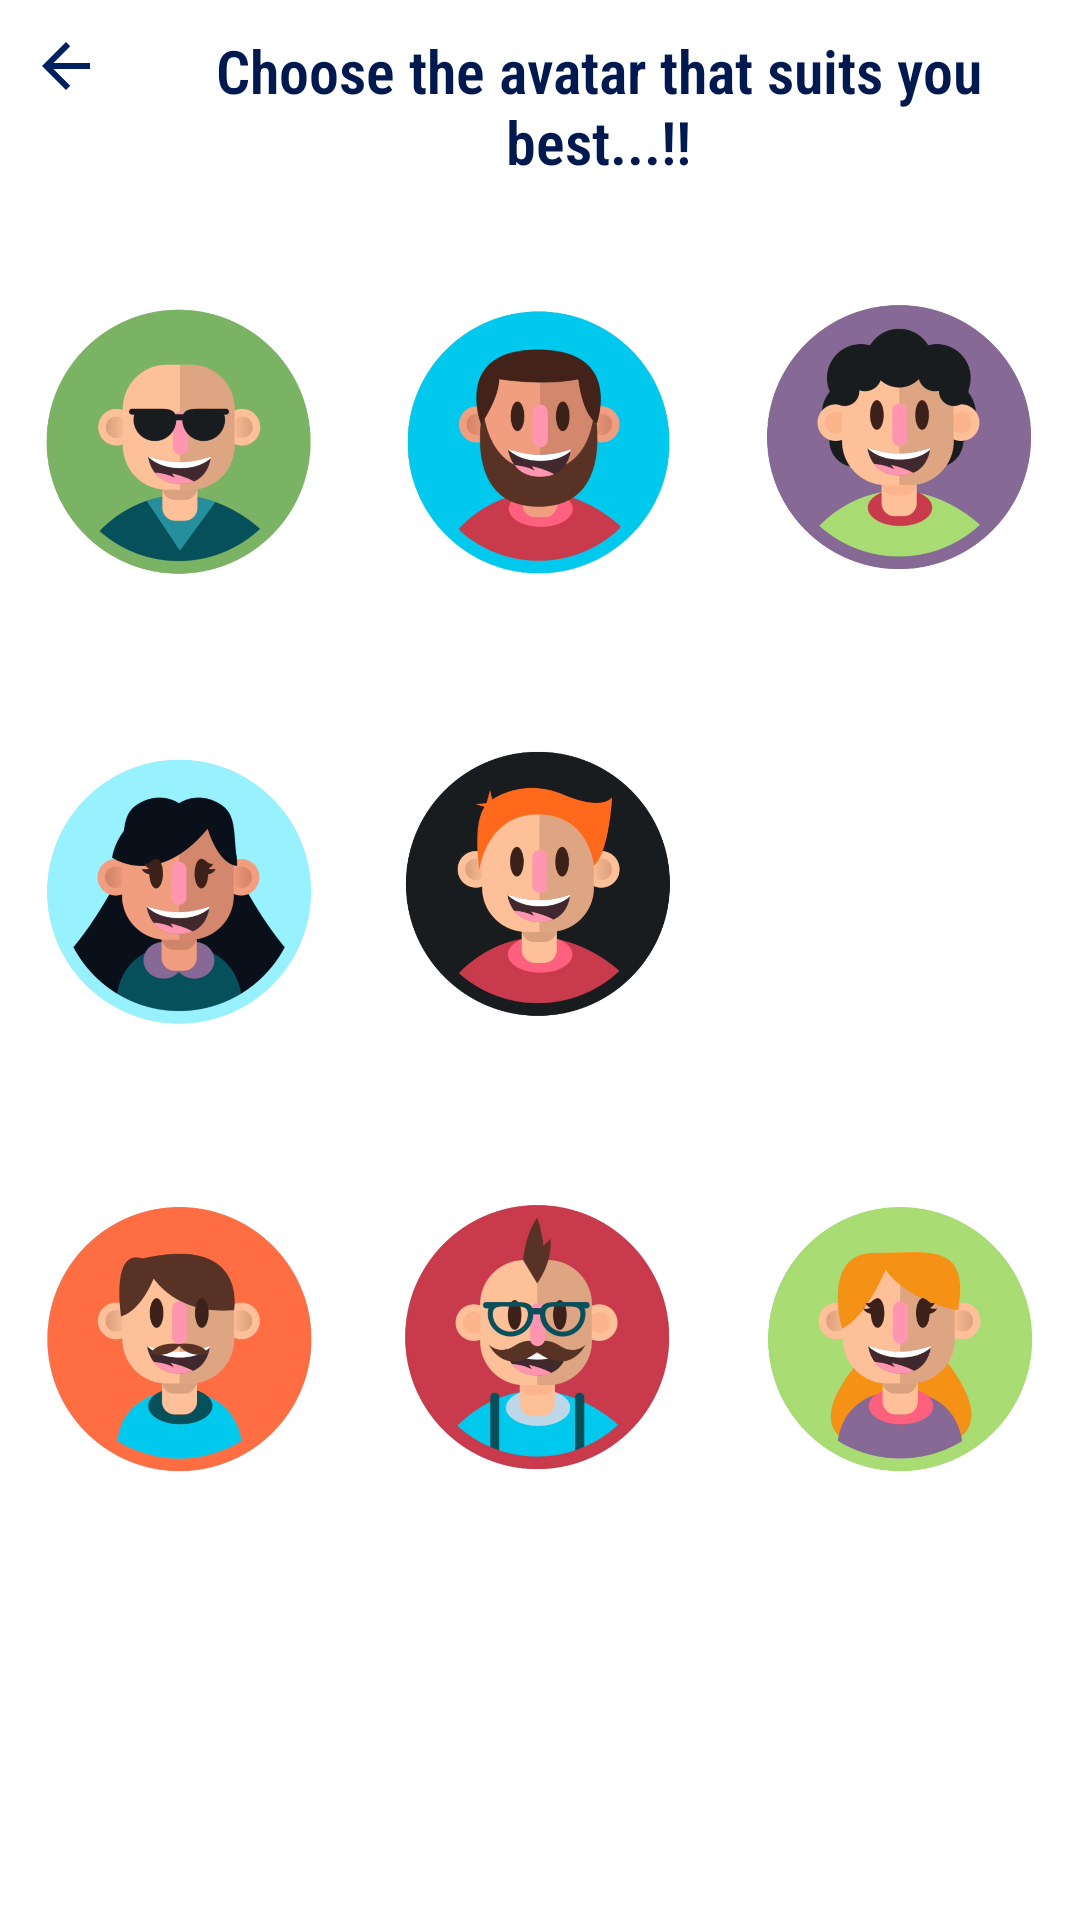

This screen was rendered from an Android layout file. Write that file and the resources it references.
<!-- AndroidManifest.xml: application theme Theme.IntelliConnect -->
<!-- res/layout/bs_choose_avatar.xml -->
<?xml version="1.0" encoding="utf-8"?>

<LinearLayout xmlns:android="http://schemas.android.com/apk/res/android"
    android:layout_width="match_parent"
    android:layout_height="wrap_content"
    android:orientation="vertical">

    <LinearLayout
        android:layout_width="match_parent"
        android:layout_height="wrap_content"
        android:orientation="horizontal">

        <ImageButton
            android:id="@+id/backBtn"
            android:layout_width="wrap_content"
            android:layout_height="wrap_content"
            android:src="@drawable/back_blue"
            android:background="@null"
            android:padding="5dp"
            android:layout_marginStart="5dp"
            android:layout_marginTop="5dp"/>

        <TextView
            android:layout_width="match_parent"
            android:layout_height="wrap_content"
            android:text="Choose the avatar that suits you best...!!"
            android:textColor="@color/blue"
            android:textStyle="bold"
            android:textSize="20sp"
            android:gravity="center"
            android:layout_marginTop="10dp"
            android:layout_marginStart="5dp"
            android:layout_marginEnd="5dp"
            android:layout_marginBottom="10dp"
            android:fontFamily="sans-serif-condensed-light"/>

    </LinearLayout>

    <LinearLayout
        android:layout_width="match_parent"
        android:layout_height="150dp"
        android:orientation="horizontal">

        <RelativeLayout
            android:layout_width="match_parent"
            android:layout_height="wrap_content"
            android:layout_margin="2dp"
            android:layout_weight="1">

            <ImageView
                android:id="@+id/img1"
                android:layout_width="wrap_content"
                android:layout_height="wrap_content"
                android:scaleType="fitCenter"
                android:src="@drawable/img1" />

            <ImageView
                android:id="@+id/tick1"
                android:layout_width="20dp"
                android:layout_height="20dp"
                android:layout_alignParentRight="true"
                android:layout_margin="2dp"
                android:src="@drawable/tick_green"
                android:visibility="invisible" />

        </RelativeLayout>

        <RelativeLayout
            android:layout_width="match_parent"
            android:layout_height="wrap_content"
            android:layout_margin="2dp"
            android:layout_weight="1">

            <ImageView
                android:id="@+id/img2"
                android:layout_width="wrap_content"
                android:layout_height="wrap_content"
                android:scaleType="fitCenter"
                android:src="@drawable/img2" />

            <ImageView
                android:id="@+id/tick2"
                android:layout_width="20dp"
                android:layout_height="20dp"
                android:layout_alignParentRight="true"
                android:layout_margin="2dp"
                android:src="@drawable/tick_green"
                android:visibility="invisible" />

        </RelativeLayout>

        <RelativeLayout
            android:layout_width="match_parent"
            android:layout_height="wrap_content"
            android:layout_margin="2dp"
            android:layout_weight="1">

            <ImageView
                android:id="@+id/img3"
                android:layout_width="wrap_content"
                android:layout_height="wrap_content"
                android:scaleType="fitCenter"
                android:src="@drawable/img3" />

            <ImageView
                android:id="@+id/tick3"
                android:layout_width="20dp"
                android:layout_height="20dp"
                android:layout_alignParentRight="true"
                android:layout_margin="2dp"
                android:src="@drawable/tick_green"
                android:visibility="invisible" />

        </RelativeLayout>

    </LinearLayout>

    <LinearLayout
        android:layout_width="match_parent"
        android:layout_height="150dp"
        android:orientation="horizontal">

        <RelativeLayout
            android:layout_width="match_parent"
            android:layout_height="wrap_content"
            android:layout_margin="2dp"
            android:layout_weight="1">

            <ImageView
                android:id="@+id/img4"
                android:layout_width="wrap_content"
                android:layout_height="wrap_content"
                android:scaleType="fitCenter"
                android:src="@drawable/img4" />

            <ImageView
                android:id="@+id/tick4"
                android:layout_width="20dp"
                android:layout_height="20dp"
                android:layout_alignParentRight="true"
                android:layout_margin="2dp"
                android:src="@drawable/tick_green"
                android:visibility="invisible" />

        </RelativeLayout>

        <RelativeLayout
            android:layout_width="match_parent"
            android:layout_height="wrap_content"
            android:layout_margin="2dp"
            android:layout_weight="1">

            <ImageView
                android:id="@+id/img5"
                android:layout_width="wrap_content"
                android:layout_height="wrap_content"
                android:scaleType="fitCenter"
                android:src="@drawable/img5" />

            <ImageView
                android:id="@+id/tick5"
                android:layout_width="20dp"
                android:layout_height="20dp"
                android:layout_alignParentRight="true"
                android:layout_margin="2dp"
                android:src="@drawable/tick_green"
                android:visibility="invisible" />

        </RelativeLayout>

        <RelativeLayout
            android:layout_width="match_parent"
            android:layout_height="wrap_content"
            android:layout_margin="2dp"
            android:layout_weight="1">

            <ImageView
                android:id="@+id/img6"
                android:layout_width="wrap_content"
                android:layout_height="wrap_content"
                android:scaleType="fitCenter"
                android:src="@drawable/img6" />

            <ImageView
                android:id="@+id/tick6"
                android:layout_width="20dp"
                android:layout_height="20dp"
                android:layout_alignParentRight="true"
                android:layout_margin="2dp"
                android:src="@drawable/tick_green"
                android:visibility="invisible" />

        </RelativeLayout>

    </LinearLayout>

    <LinearLayout
        android:layout_width="match_parent"
        android:layout_height="150dp"
        android:orientation="horizontal">

        <RelativeLayout
            android:layout_width="match_parent"
            android:layout_height="wrap_content"
            android:layout_margin="2dp"
            android:layout_weight="1">

            <ImageView
                android:id="@+id/img7"
                android:layout_width="wrap_content"
                android:layout_height="wrap_content"
                android:scaleType="fitCenter"
                android:src="@drawable/img7" />

            <ImageView
                android:id="@+id/tick7"
                android:layout_width="20dp"
                android:layout_height="20dp"
                android:layout_alignParentRight="true"
                android:layout_margin="2dp"
                android:src="@drawable/tick_green"
                android:visibility="invisible" />

        </RelativeLayout>

        <RelativeLayout
            android:layout_width="match_parent"
            android:layout_height="wrap_content"
            android:layout_margin="2dp"
            android:layout_weight="1">

            <ImageView
                android:id="@+id/img8"
                android:layout_width="wrap_content"
                android:layout_height="wrap_content"
                android:scaleType="fitCenter"
                android:src="@drawable/img8" />

            <ImageView
                android:id="@+id/tick8"
                android:layout_width="20dp"
                android:layout_height="20dp"
                android:layout_alignParentRight="true"
                android:layout_margin="2dp"
                android:src="@drawable/tick_green"
                android:visibility="invisible" />

        </RelativeLayout>

        <RelativeLayout
            android:layout_width="match_parent"
            android:layout_height="wrap_content"
            android:layout_margin="2dp"
            android:layout_weight="1">

            <ImageView
                android:id="@+id/img9"
                android:layout_width="wrap_content"
                android:layout_height="wrap_content"
                android:scaleType="fitCenter"
                android:src="@drawable/img9" />

            <ImageView
                android:id="@+id/tick9"
                android:layout_width="20dp"
                android:layout_height="20dp"
                android:layout_alignParentRight="true"
                android:layout_margin="2dp"
                android:src="@drawable/tick_green"
                android:visibility="invisible" />

        </RelativeLayout>

    </LinearLayout>

</LinearLayout>
<!-- resources referenced by this layout -->
<resources>
  <color name="blue">#00194F</color>
  <!-- drawable back_blue (drawable) -->
  <vector xmlns:android="http://schemas.android.com/apk/res/android" android:autoMirrored="true" android:height="24dp" android:tint="#002060" android:viewportHeight="24" android:viewportWidth="24" android:width="24dp">
        
      <path android:fillColor="@android:color/white" android:pathData="M20,11H7.83l5.59,-5.59L12,4l-8,8 8,8 1.41,-1.41L7.83,13H20v-2z"/>
      
  </vector>
  <!-- drawable img1: png bitmap (drawable, 295453 bytes) -->
  <!-- drawable img2: png bitmap (drawable, 315085 bytes) -->
  <!-- drawable img3: png bitmap (drawable, 323832 bytes) -->
  <!-- drawable img4: png bitmap (drawable, 330125 bytes) -->
  <!-- drawable img5: png bitmap (drawable, 286621 bytes) -->
  <!-- drawable img7: png bitmap (drawable, 297031 bytes) -->
  <!-- drawable img8: png bitmap (drawable, 353430 bytes) -->
  <!-- drawable img9: png bitmap (drawable, 563189 bytes) -->
  <!-- drawable tick_green: png bitmap (drawable, 4139 bytes) -->
  <style name="Theme.IntelliConnect" parent="Base.Theme.IntelliConnect" />
  <style name="Base.Theme.IntelliConnect" parent="Theme.MaterialComponents.DayNight.DarkActionBar">
          
          <item name="colorPrimary">@color/blue</item>
          <item name="colorPrimaryDark">@color/blue_dark</item>
          <item name="colorSecondary">@color/blue_dark</item>
      </style>
  <color name="blue_dark">#011537</color>
</resources>
